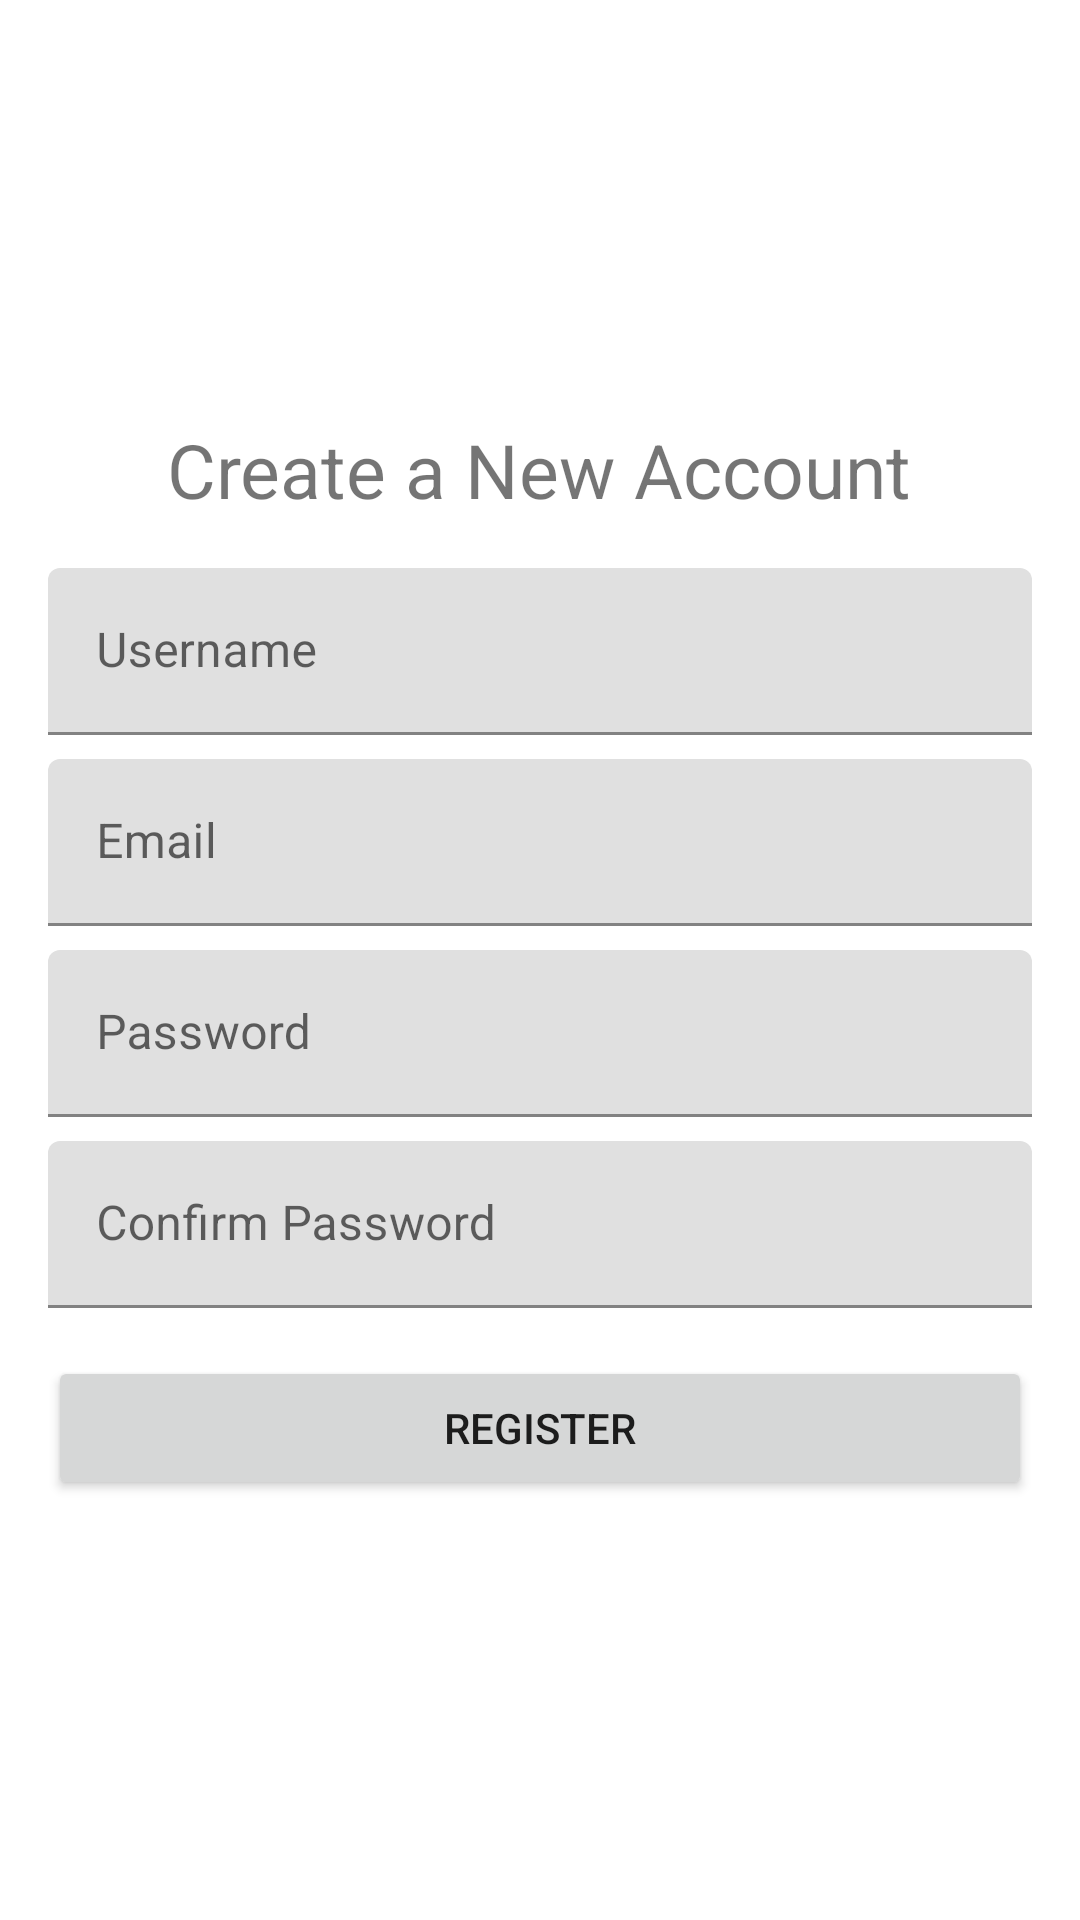

Reconstruct the res/layout file that produces this screen, plus the resources it refers to.
<!-- AndroidManifest.xml: application theme Theme.MVVMErrorHandling -->
<!-- res/layout/fragment_home.xml -->
<?xml version="1.0" encoding="utf-8"?>
<FrameLayout
    xmlns:android="http://schemas.android.com/apk/res/android"
    xmlns:tools="http://schemas.android.com/tools"
    android:layout_width="match_parent"
    android:layout_height="match_parent"
    tools:context=".ui.fragments.HomeFragment">

    <androidx.core.widget.NestedScrollView
        android:layout_width="match_parent"
        android:layout_height="match_parent"
        android:fillViewport="true">

        <LinearLayout
            android:id="@+id/scrollContainer"
            android:layout_width="match_parent"
            android:layout_height="wrap_content"
            android:orientation="vertical"
            android:gravity="center">

            <TextView
                android:id="@+id/title"
                android:layout_width="wrap_content"
                android:layout_height="wrap_content"
                android:text="@string/create_new_account"
                android:textSize="25sp"/>

            <com.google.android.material.textfield.TextInputLayout
                android:id="@+id/userNameInputLayout"
                android:layout_width="match_parent"
                android:layout_height="wrap_content"
                android:layout_marginTop="16dp"
                android:layout_marginStart="16dp"
                android:layout_marginEnd="16dp"
                android:hint="@string/user_name_label">

                <com.google.android.material.textfield.TextInputEditText
                    android:id="@+id/userNameEditText"
                    android:layout_width="match_parent"
                    android:layout_height="wrap_content" />

            </com.google.android.material.textfield.TextInputLayout>

            <com.google.android.material.textfield.TextInputLayout
                android:id="@+id/emailInputLayout"
                android:layout_width="match_parent"
                android:layout_height="wrap_content"
                android:layout_marginTop="8dp"
                android:layout_marginStart="16dp"
                android:layout_marginEnd="16dp"
                android:hint="@string/email_label">

                <com.google.android.material.textfield.TextInputEditText
                    android:id="@+id/emailEditText"
                    android:layout_width="match_parent"
                    android:layout_height="wrap_content"
                    android:inputType="textEmailAddress"/>

            </com.google.android.material.textfield.TextInputLayout>

            <com.google.android.material.textfield.TextInputLayout
                android:id="@+id/passwordInputLayout"
                android:layout_width="match_parent"
                android:layout_height="wrap_content"
                android:layout_marginTop="8dp"
                android:layout_marginStart="16dp"
                android:layout_marginEnd="16dp"
                android:hint="@string/password_label">

                <com.google.android.material.textfield.TextInputEditText
                    android:id="@+id/passwordEditText"
                    android:layout_width="match_parent"
                    android:layout_height="wrap_content"
                    android:inputType="textPassword" />

            </com.google.android.material.textfield.TextInputLayout>

            <com.google.android.material.textfield.TextInputLayout
                android:id="@+id/passwordConfirmInputLayout"
                android:layout_width="match_parent"
                android:layout_height="wrap_content"
                android:layout_marginTop="8dp"
                android:layout_marginStart="16dp"
                android:layout_marginEnd="16dp"
                android:hint="@string/confirm_password_label">

                <com.google.android.material.textfield.TextInputEditText
                    android:id="@+id/passwordConfirmEditText"
                    android:layout_width="match_parent"
                    android:layout_height="wrap_content"
                    android:inputType="textPassword"/>

            </com.google.android.material.textfield.TextInputLayout>

            <Button
                android:id="@+id/registerButton"
                android:layout_width="match_parent"
                android:layout_height="wrap_content"
                android:layout_marginTop="16dp"
                android:layout_marginStart="16dp"
                android:layout_marginEnd="16dp"
                android:text="@string/register_button"/>

            <com.google.android.material.progressindicator.CircularProgressIndicator
                android:id="@+id/loadingIndicator"
                android:layout_width="wrap_content"
                android:layout_height="wrap_content"
                android:layout_marginTop="16dp"
                android:indeterminate="true"
                android:visibility="gone"/>

        </LinearLayout>

    </androidx.core.widget.NestedScrollView>

</FrameLayout>
<!-- resources referenced by this layout -->
<resources>
  <string name="confirm_password_label">Confirm Password</string>
  <string name="create_new_account">Create a New Account</string>
  <string name="email_label">Email</string>
  <string name="password_label">Password</string>
  <string name="register_button">Register</string>
  <string name="user_name_label">Username</string>
  <style name="Theme.MVVMErrorHandling" parent="Theme.MaterialComponents.DayNight.NoActionBar">
          
          <item name="colorPrimary">@color/light_green</item>
          <item name="colorPrimaryVariant">@color/green</item>
          <item name="colorOnPrimary">@color/white</item>
          
          <item name="colorSecondary">@color/teal_200</item>
          <item name="colorSecondaryVariant">@color/teal_700</item>
          <item name="colorOnSecondary">@color/black</item>
          
          <item name="android:statusBarColor" tools:targetApi="l">?attr/colorPrimaryVariant</item>
          
      </style>
  <color name="light_green">#6CBE77</color>
  <color name="green">#32a060</color>
  <color name="white">#FFFFFFFF</color>
  <color name="teal_200">#FF03DAC5</color>
  <color name="teal_700">#FF018786</color>
  <color name="black">#FF000000</color>
</resources>
